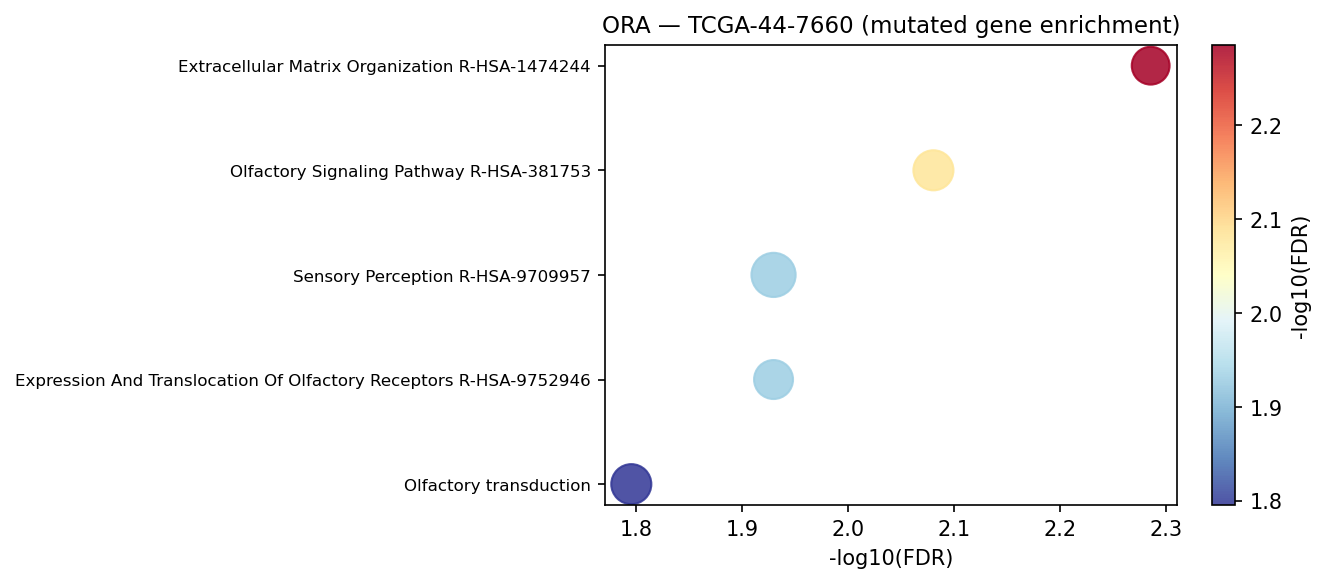

Values plotted in this chart, from the file beside it:
Gene_set	Term	Overlap	P-value	Adjusted P-value	Old P-value	Old Adjusted P-value	Odds Ratio	Combined Score	Genes	gene_set_db
Reactome_2022	Extracellular Matrix Organization R-HSA-…	15/291	7.770779591409272e-06	0.005183	0	0	4.265	50.18	COL27A1;LUM;ITGA3;ACTN1;LAMA4;COL11A2;PL…	Reactome_2022
Reactome_2022	Olfactory Signaling Pathway R-HSA-381753	17/401	2.4915241124564025e-05	0.008309	0	0	3.483	36.92	OR51F2;OR8H1;OR51F1;OR8B12;OR6K3;OR5AR1;…	Reactome_2022
Reactome_2022	Expression And Translocation Of Olfactor…	16/393	6.97164124414658e-05	0.01176	0	0	3.326	31.84	OR51F2;OR8H1;OR51F1;OR8B12;OR6K3;OR5AR1;…	Reactome_2022
Reactome_2022	Sensory Perception R-HSA-9709957	21/616	7.052463553096422e-05	0.01176	0	0	2.792	26.69	OR51F2;OR8H1;OR51F1;OR8B12;OR6K3;OR5AR1;…	Reactome_2022
KEGG_2021_Human	Olfactory transduction	17/440	7.890728239858613e-05	0.01602	0	0	3.155	29.81	OR51F2;OR8H1;OR51F1;OR8B12;OR10J3;OR6K3;…	KEGG_2021_Human
